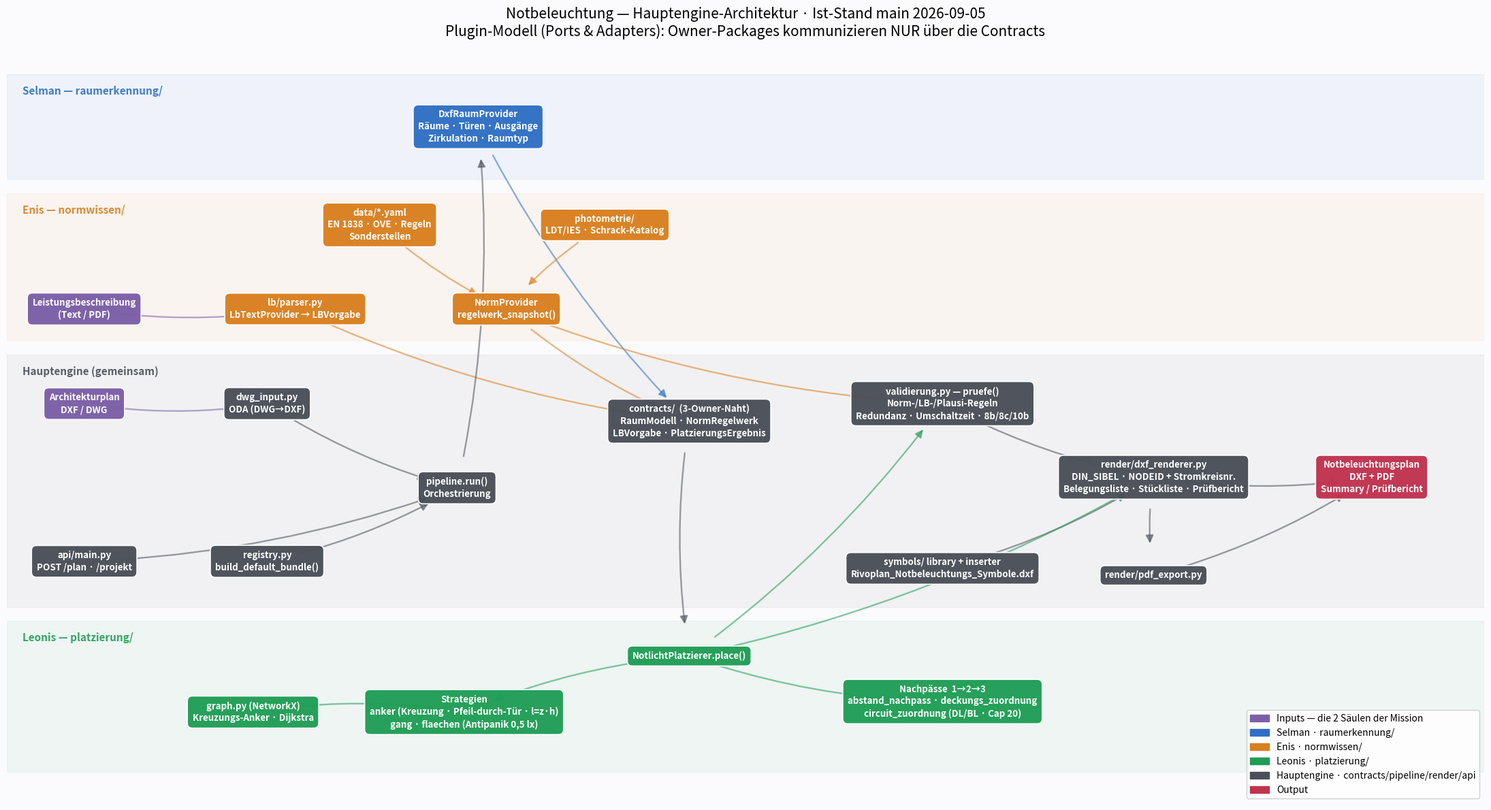

Reproduce this figure in Python. (Note: this script raises an exception after producing the figure.)
"""Hauptengine-Architektur v2 — Swimlanes je Owner, NetworkX-Topologie, PNG+SVG."""
import sys

import matplotlib

matplotlib.use("Agg")
import matplotlib.pyplot as plt
import networkx as nx
from matplotlib.patches import FancyArrowPatch, Patch

sys.stdout.reconfigure(encoding="utf-8")

C = {
    "input": "#7b5ea7", "selman": "#2f6fc4", "enis": "#d97f1f",
    "leonis": "#1f9d55", "haupt": "#4a4f58", "out": "#c0334f",
}
LANES = [  # (label, farbe, y_unten, y_oben)
    ("Selman — raumerkennung/", "selman", 8.55, 10.05),
    ("Enis — normwissen/",      "enis",   6.25, 8.35),
    ("Hauptengine (gemeinsam)", "haupt",  2.45, 6.05),
    ("Leonis — platzierung/",   "leonis", 0.10, 2.25),
]

N = [
    ("dxf",      "Architekturplan\nDXF / DWG",                                  "input",  (1.0, 5.35)),
    ("lb",       "Leistungsbeschreibung\n(Text / PDF)",                          "input",  (1.0, 6.70)),
    ("raum",     "DxfRaumProvider\nRäume · Türen · Ausgänge\nZirkulation · Raumtyp", "selman", (6.6, 9.3)),
    ("normdata", "data/*.yaml\nEN 1838 · OVE · Regeln\nSonderstellen",           "enis",   (5.2, 7.90)),
    ("photo",    "photometrie/\nLDT/IES · Schrack-Katalog",                      "enis",   (8.4, 7.90)),
    ("norm",     "NormProvider\nregelwerk_snapshot()",                           "enis",   (7.0, 6.70)),
    ("lbp",      "lb/parser.py\nLbTextProvider → LBVorgabe",                     "enis",   (4.0, 6.70)),
    ("dwg",      "dwg_input.py\nODA (DWG→DXF)",                                  "haupt",  (3.6, 5.35)),
    ("registry", "registry.py\nbuild_default_bundle()",                          "haupt",  (3.6, 3.1)),
    ("api",      "api/main.py\nPOST /plan · /projekt",                           "haupt",  (1.0, 3.1)),
    ("pipe",     "pipeline.run()\nOrchestrierung",                               "haupt",  (6.3, 4.15)),
    ("contracts","contracts/  (3-Owner-Naht)\nRaumModell · NormRegelwerk\nLBVorgabe · PlatzierungsErgebnis", "haupt", (9.6, 5.1)),
    ("valid",    "validierung.py — pruefe()\nNorm-/LB-/Plausi-Regeln\nRedundanz · Umschaltzeit · 8b/8c/10b", "haupt", (13.2, 5.35)),
    ("symbols",  "symbols/ library + inserter\nRivoplan_Notbeleuchtungs_Symbole.dxf", "haupt",  (13.2, 3.0)),
    ("render",   "render/dxf_renderer.py\nDIN_SIBEL · NODEID + Stromkreisnr.\nBelegungsliste · Stückliste · Prüfbericht", "haupt", (16.2, 4.3)),
    ("pdf",      "render/pdf_export.py",                                         "haupt",  (16.2, 2.9)),
    ("place",    "NotlichtPlatzierer.place()",                                   "leonis", (9.6, 1.75)),
    ("strat",    "Strategien\nanker (Kreuzung · Pfeil-durch-Tür · l=z·h)\ngang · flaechen (Antipanik 0,5 lx)", "leonis", (6.4, 0.95)),
    ("graph",    "graph.py (NetworkX)\nKreuzungs-Anker · Dijkstra",              "leonis", (3.4, 0.95)),
    ("passes",   "Nachpässe  1→2→3\nabstand_nachpass · deckungs_zuordnung\ncircuit_zuordnung (DL/BL · Cap 20)", "leonis", (13.2, 1.1)),
    ("outplan",  "Notbeleuchtungsplan\nDXF + PDF\nSummary / Prüfbericht",        "out",    (19.3, 4.3)),
]

E = [
    ("dxf", "dwg"), ("dwg", "pipe"), ("lb", "lbp"),
    ("api", "pipe"), ("registry", "pipe"),
    ("pipe", "raum"), ("raum", "contracts"),
    ("normdata", "norm"), ("photo", "norm"), ("norm", "contracts"), ("lbp", "contracts"),
    ("contracts", "place"),
    ("place", "strat"), ("strat", "graph"), ("place", "passes"),
    ("place", "valid"), ("norm", "valid"),
    ("place", "render"), ("valid", "render"), ("symbols", "render"),
    ("render", "pdf"), ("render", "outplan"), ("pdf", "outplan"),
]

G = nx.DiGraph()
for nid, label, owner, xy in N:
    G.add_node(nid, label=label, owner=owner, pos=xy)
G.add_edges_from(E)
pos = {n: d["pos"] for n, d in G.nodes(data=True)}

fig, ax = plt.subplots(figsize=(22, 12), dpi=220)
fig.patch.set_facecolor("#fbfbfd")

for label, key, y0, y1 in LANES:
    ax.axhspan(y0, y1, xmin=0.0, xmax=1.0, color=C[key], alpha=0.055, zorder=0)
    ax.text(0.12, y1 - 0.16, label, fontsize=11, fontweight="bold",
            color=C[key], va="top", ha="left", alpha=0.9)

for u, v in G.edges():
    src_owner = G.nodes[u]["owner"]
    arrow = FancyArrowPatch(pos[u], pos[v], arrowstyle="-|>", mutation_scale=17,
                            connectionstyle="arc3,rad=0.08", lw=1.7,
                            color=C[src_owner], alpha=0.55, zorder=2,
                            shrinkA=34, shrinkB=34)
    ax.add_patch(arrow)

for nid, d in G.nodes(data=True):
    x, y = d["pos"]
    ax.text(x, y, d["label"], ha="center", va="center", fontsize=9.6,
            fontweight="bold", color="white", zorder=5, linespacing=1.35,
            bbox={"boxstyle": "round,pad=0.55", "fc": C[d["owner"]],
                  "ec": "white", "lw": 1.2, "alpha": 0.97})

ax.legend(handles=[
    Patch(color=C["input"], label="Inputs — die 2 Säulen der Mission"),
    Patch(color=C["selman"], label="Selman · raumerkennung/"),
    Patch(color=C["enis"], label="Enis · normwissen/"),
    Patch(color=C["leonis"], label="Leonis · platzierung/"),
    Patch(color=C["haupt"], label="Hauptengine · contracts/pipeline/render/api"),
    Patch(color=C["out"], label="Output"),
], loc="lower right", fontsize=10, framealpha=0.9)

ax.set_title("Notbeleuchtung — Hauptengine-Architektur · Ist-Stand main 2026-09-05\n"
             "Plugin-Modell (Ports & Adapters): Owner-Packages kommunizieren NUR über die Contracts",
             fontsize=15, pad=18)
ax.set_xlim(-0.1, 20.9)
ax.set_ylim(-0.35, 10.35)
ax.axis("off")
fig.tight_layout()
fig.savefig("docs/architektur.png", facecolor=fig.get_facecolor())
fig.savefig("docs/architektur.svg", facecolor=fig.get_facecolor())
print("ok png+svg")
